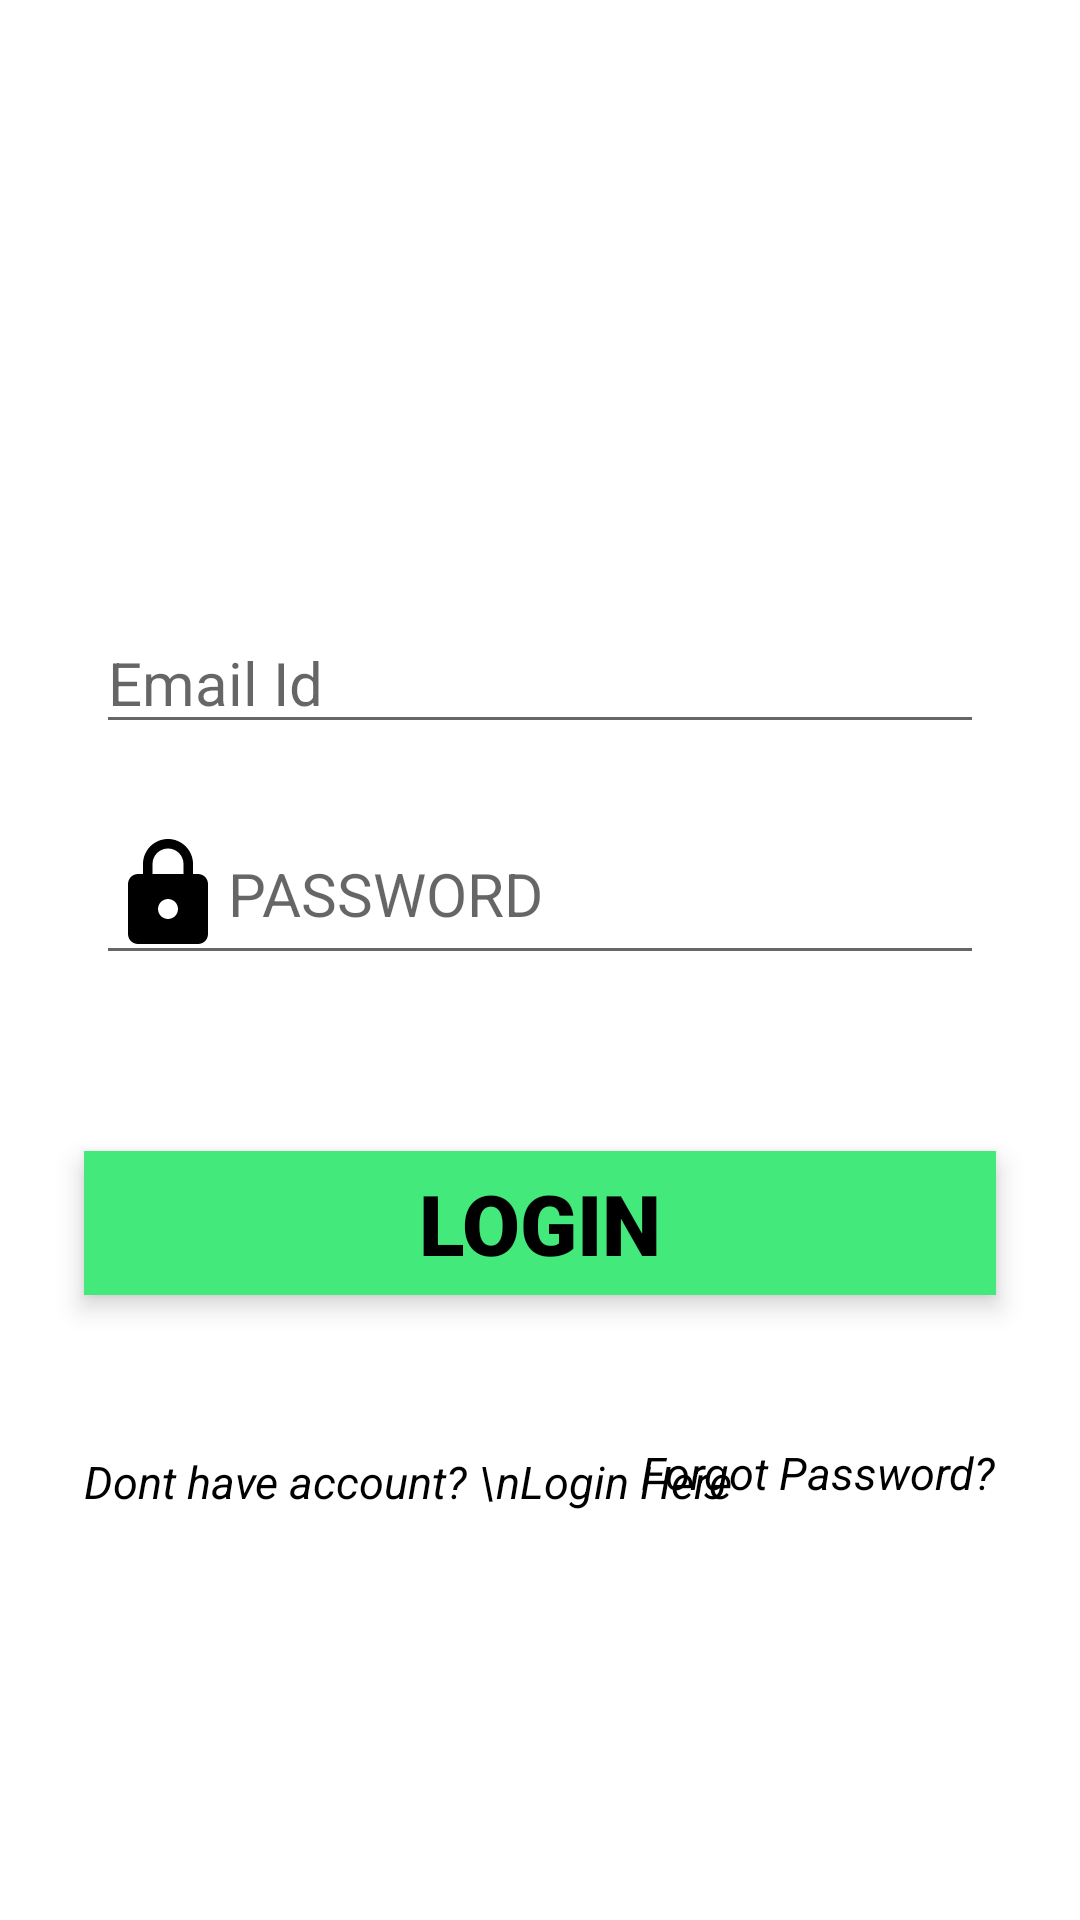

Write the Android layout XML for this screen, with the resource values it uses.
<!-- AndroidManifest.xml: application theme AppTheme -->
<!-- res/layout/activity_login.xml -->
<?xml version="1.0" encoding="utf-8"?>
<androidx.constraintlayout.widget.ConstraintLayout xmlns:android="http://schemas.android.com/apk/res/android"
    xmlns:app="http://schemas.android.com/apk/res-auto"
    xmlns:tools="http://schemas.android.com/tools"
    android:layout_width="match_parent"
    android:layout_height="match_parent"
    android:background="#ffffff"
    tools:context=".login">

    <ImageView
        android:id="@+id/imageView"
        android:layout_width="wrap_content"
        android:layout_height="0dp"
        android:layout_marginTop="8dp"
        android:layout_marginBottom="8dp"
        android:adjustViewBounds="true"
        android:cropToPadding="false"
        android:scaleType="fitXY"
        android:src="@drawable/logo"
        app:layout_constraintBottom_toTopOf="@+id/guideline2"
        app:layout_constraintDimensionRatio="h,7:2"
        app:layout_constraintEnd_toEndOf="parent"
        app:layout_constraintHorizontal_bias="1.0"
        app:layout_constraintStart_toStartOf="parent"
        app:layout_constraintTop_toTopOf="parent"
        app:layout_constraintVertical_bias="0.86" />

    <androidx.constraintlayout.widget.Guideline
        android:id="@+id/guideline2"
        android:layout_width="wrap_content"
        android:layout_height="wrap_content"
        android:orientation="horizontal"
        app:layout_constraintGuide_percent="0.2" />

    <EditText
        android:id="@+id/emailLogin"
        android:layout_width="0dp"
        android:layout_height="wrap_content"
        android:layout_marginStart="32dp"
        android:layout_marginTop="76dp"
        android:layout_marginEnd="32dp"
        android:drawableLeft="@drawable/ic_account_box_black_24dp"
        android:ems="10"
        android:hint="Email Id"
        android:inputType="textEmailAddress"
        android:textSize="20sp"
        app:layout_constraintEnd_toEndOf="parent"
        app:layout_constraintStart_toStartOf="parent"
        app:layout_constraintTop_toTopOf="@+id/guideline2" />

    <EditText
        android:id="@+id/passwordLogin"
        android:layout_width="0dp"
        android:layout_height="wrap_content"
        android:layout_marginStart="32dp"
        android:layout_marginTop="20dp"
        android:layout_marginEnd="32dp"
        android:drawableLeft="@drawable/ic_lock_black_24dp"
        android:ems="10"
        android:hint="PASSWORD"
        android:inputType="textPassword"
        android:textSize="20sp"
        app:layout_constraintEnd_toEndOf="parent"
        app:layout_constraintStart_toStartOf="parent"
        app:layout_constraintTop_toBottomOf="@+id/emailLogin" />

    <Button
        android:id="@+id/login"
        style="@style/Widget.AppCompat.Button.Borderless"
        android:layout_width="304dp"
        android:layout_height="wrap_content"
        android:layout_marginHorizontal="25dp"
        android:layout_marginVertical="13dp"
        android:background="#43e97b"
        android:elevation="5dp"
        android:fontFamily="sans-serif-black"
        android:text="Login"
        android:textColor="#000"
        android:textSize="28sp"
        app:layout_constraintBottom_toBottomOf="parent"
        app:layout_constraintEnd_toEndOf="parent"
        app:layout_constraintStart_toStartOf="parent"
        app:layout_constraintTop_toBottomOf="@+id/passwordLogin"
        app:layout_constraintVertical_bias="0.19" />

    <TextView
        android:id="@+id/loginstatus"
        android:layout_width="wrap_content"
        android:layout_height="wrap_content"
        android:layout_below="@id/passwordLogin"
        android:layout_centerHorizontal="true"
        android:fontFamily="sans-serif-light"
        android:text=""
        android:textColor="#D81313"
        android:textSize="18sp"
        android:textStyle="normal"
        app:layout_constraintBottom_toTopOf="@+id/login"
        app:layout_constraintEnd_toEndOf="parent"
        app:layout_constraintHorizontal_bias="0.498"
        app:layout_constraintStart_toStartOf="parent"
        app:layout_constraintTop_toBottomOf="@+id/passwordLogin" />

    <TextView
        android:id="@+id/goregister"
        android:layout_width="wrap_content"
        android:layout_height="wrap_content"
        android:layout_below="@id/passwordLogin"
        android:layout_marginTop="20dp"
        android:text="Dont have account? \nLogin Here"
        android:textSize="15sp"
        android:textColor="#000"
        android:textStyle="italic"
        app:layout_constraintBottom_toBottomOf="parent"
        app:layout_constraintEnd_toEndOf="parent"
        app:layout_constraintHorizontal_bias="0.0"
        app:layout_constraintStart_toStartOf="@+id/login"
        app:layout_constraintTop_toBottomOf="@+id/login"
        app:layout_constraintVertical_bias="0.19" />

    <TextView
        android:id="@+id/forgotPassword"
        android:layout_width="wrap_content"
        android:layout_height="wrap_content"
        android:layout_marginTop="49dp"
        android:text="Forgot Password?"
        android:textSize="15sp"
        android:textStyle="italic"
        app:layout_constraintEnd_toEndOf="@+id/login"
        app:layout_constraintHorizontal_bias="1.0"
        android:textColor="#000"
        app:layout_constraintStart_toStartOf="parent"
        app:layout_constraintTop_toBottomOf="@+id/login" />

</androidx.constraintlayout.widget.ConstraintLayout>
<!-- resources referenced by this layout -->
<resources>
  <!-- drawable ic_lock_black_24dp (drawable) -->
  <vector xmlns:android="http://schemas.android.com/apk/res/android"
          android:width="40dp"
          android:height="40dp"
          android:viewportWidth="24.0"
          android:viewportHeight="24.0">
      <path
          android:fillColor="#FF000000"
          android:pathData="M18,8h-1L17,6c0,-2.76 -2.24,-5 -5,-5S7,3.24 7,6v2L6,8c-1.1,0 -2,0.9 -2,2v10c0,1.1 0.9,2 2,2h12c1.1,0 2,-0.9 2,-2L20,10c0,-1.1 -0.9,-2 -2,-2zM12,17c-1.1,0 -2,-0.9 -2,-2s0.9,-2 2,-2 2,0.9 2,2 -0.9,2 -2,2zM15.1,8L8.9,8L8.9,6c0,-1.71 1.39,-3.1 3.1,-3.1 1.71,0 3.1,1.39 3.1,3.1v2z"/>
  </vector>
  <style name="AppTheme" parent="Theme.AppCompat.Light.NoActionBar">
          
          <item name="colorPrimary">@color/colorPrimary</item>
          <item name="colorPrimaryDark">@color/colorPrimaryDark</item>
          <item name="colorAccent">@color/colorAccent</item>
      </style>
  <color name="colorPrimary">#6200EE</color>
  <color name="colorPrimaryDark">#3700B3</color>
  <color name="colorAccent">#03DAC5</color>
</resources>
